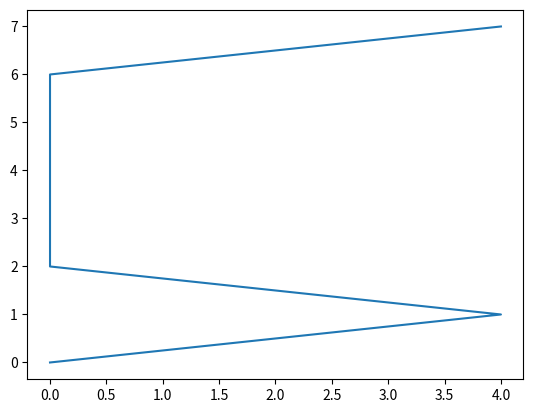

Generate this figure with matplotlib:
import numpy as np
import math
import matplotlib.pyplot as plt

N=8
k=1
n=np.linspace(0,N-1,N)
signal=np.cos(2.*math.pi*k*n/N)
#signal=np.cos(2.*math.pi*f*n/Fsamp)
fourier = np.fft.fft(signal)
fourier_mejor=np.fft.fftshift(fourier)

plt.plot(fourier,n)
